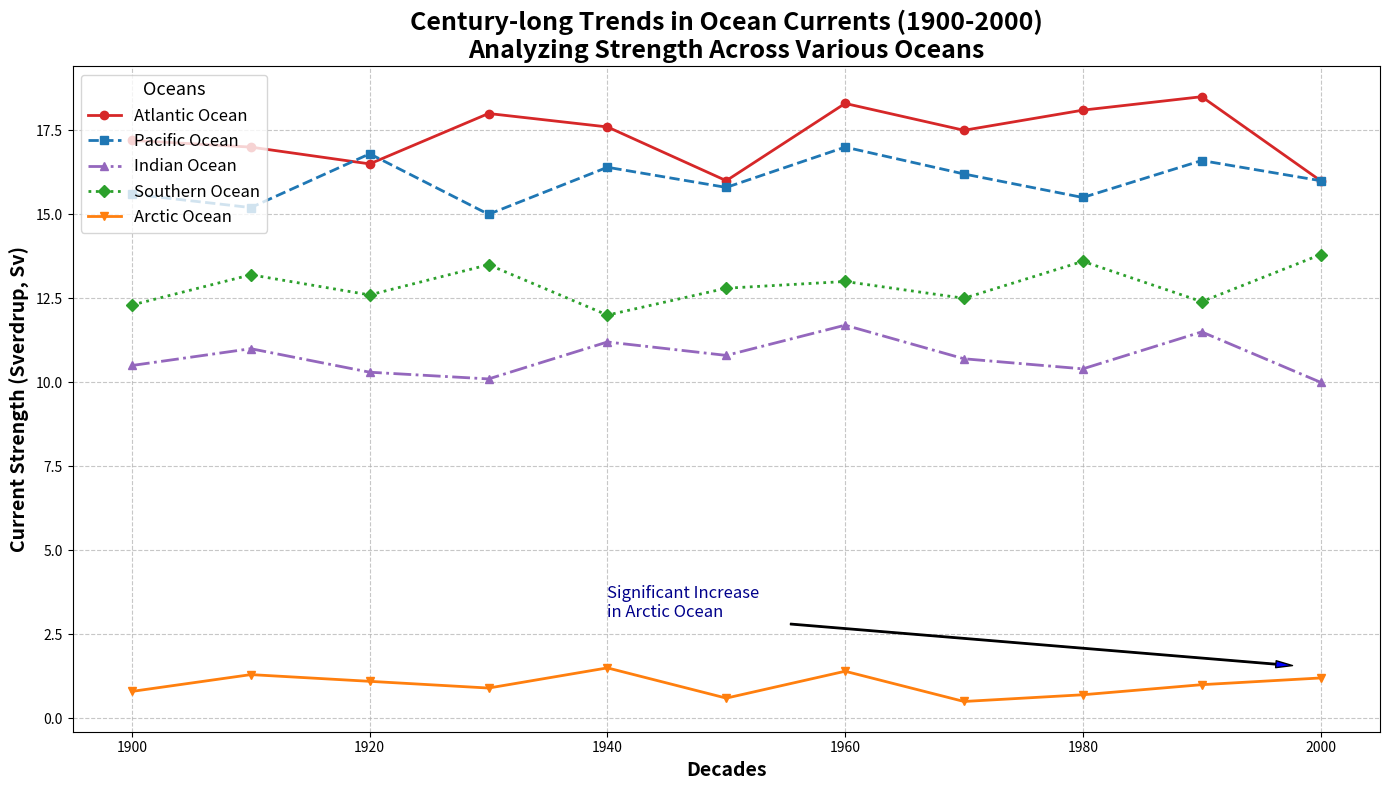

Write Python code to recreate this figure.
import matplotlib.pyplot as plt
import numpy as np

decades = np.arange(1900, 2001, 10)

# Randomly altered data within original dimensions
atlantic_data = [17.2, 17, 16.5, 18, 17.6, 16, 18.3, 17.5, 18.1, 18.5, 16]
pacific_data = [15.6, 15.2, 16.8, 15, 16.4, 15.8, 17, 16.2, 15.5, 16.6, 16]
indian_data = [10.5, 11, 10.3, 10.1, 11.2, 10.8, 11.7, 10.7, 10.4, 11.5, 10]
southern_data = [12.3, 13.2, 12.6, 13.5, 12, 12.8, 13, 12.5, 13.6, 12.4, 13.8]
arctic_data = [0.8, 1.3, 1.1, 0.9, 1.5, 0.6, 1.4, 0.5, 0.7, 1, 1.2]

fig, ax1 = plt.subplots(figsize=(14, 8))

ax1.plot(decades, atlantic_data, label='Atlantic Ocean', marker='o', linestyle='-', linewidth=2, color='#d62728')
ax1.plot(decades, pacific_data, label='Pacific Ocean', marker='s', linestyle='--', linewidth=2, color='#1f77b4')
ax1.plot(decades, indian_data, label='Indian Ocean', marker='^', linestyle='-.', linewidth=2, color='#9467bd')
ax1.plot(decades, southern_data, label='Southern Ocean', marker='D', linestyle=':', linewidth=2, color='#2ca02c')
ax1.plot(decades, arctic_data, label='Arctic Ocean', marker='v', linestyle='-', linewidth=2, color='#ff7f0e')

ax1.set_title("Century-long Trends in Ocean Currents (1900-2000)\nAnalyzing Strength Across Various Oceans", fontsize=18, fontweight='bold')
ax1.set_xlabel('Decades', fontsize=14, fontweight='bold')
ax1.set_ylabel('Current Strength (Sverdrup, Sv)', fontsize=14, fontweight='bold')
ax1.legend(loc='upper left', title='Oceans', fontsize=12, title_fontsize='13')
ax1.grid(True, linestyle='--', alpha=0.7)

ax1.annotate('Significant Increase\nin Arctic Ocean', xy=(2000, 1.5), xytext=(1940, 3),
             arrowprops=dict(facecolor='blue', shrink=0.05, width=1, headwidth=5),
             fontsize=12, color='darkblue')

plt.tight_layout()
plt.show()
